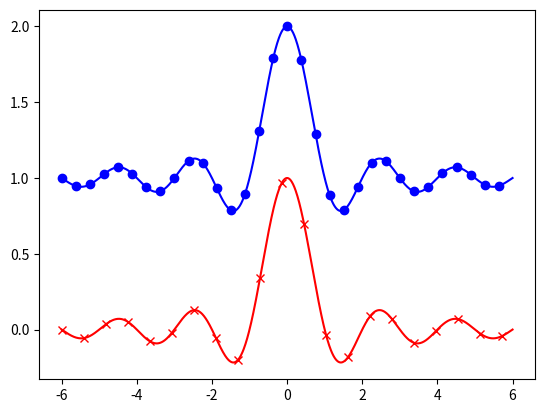

Python code for this plot:
# 在曲线上建立步长标记

import numpy
import matplotlib.pyplot as plt

X = numpy.linspace(-6,6,1024)
Y1 = numpy.sinc(X)  #辛格函数 sinc(x) = sin(x) * 1 / x 
Y2 = numpy.sinc(X) + 1

plt.plot(X,Y1, marker='x', color='r',markevery=50)
plt.plot(X,Y2, marker='o', color='b', markevery=32)
plt.show()